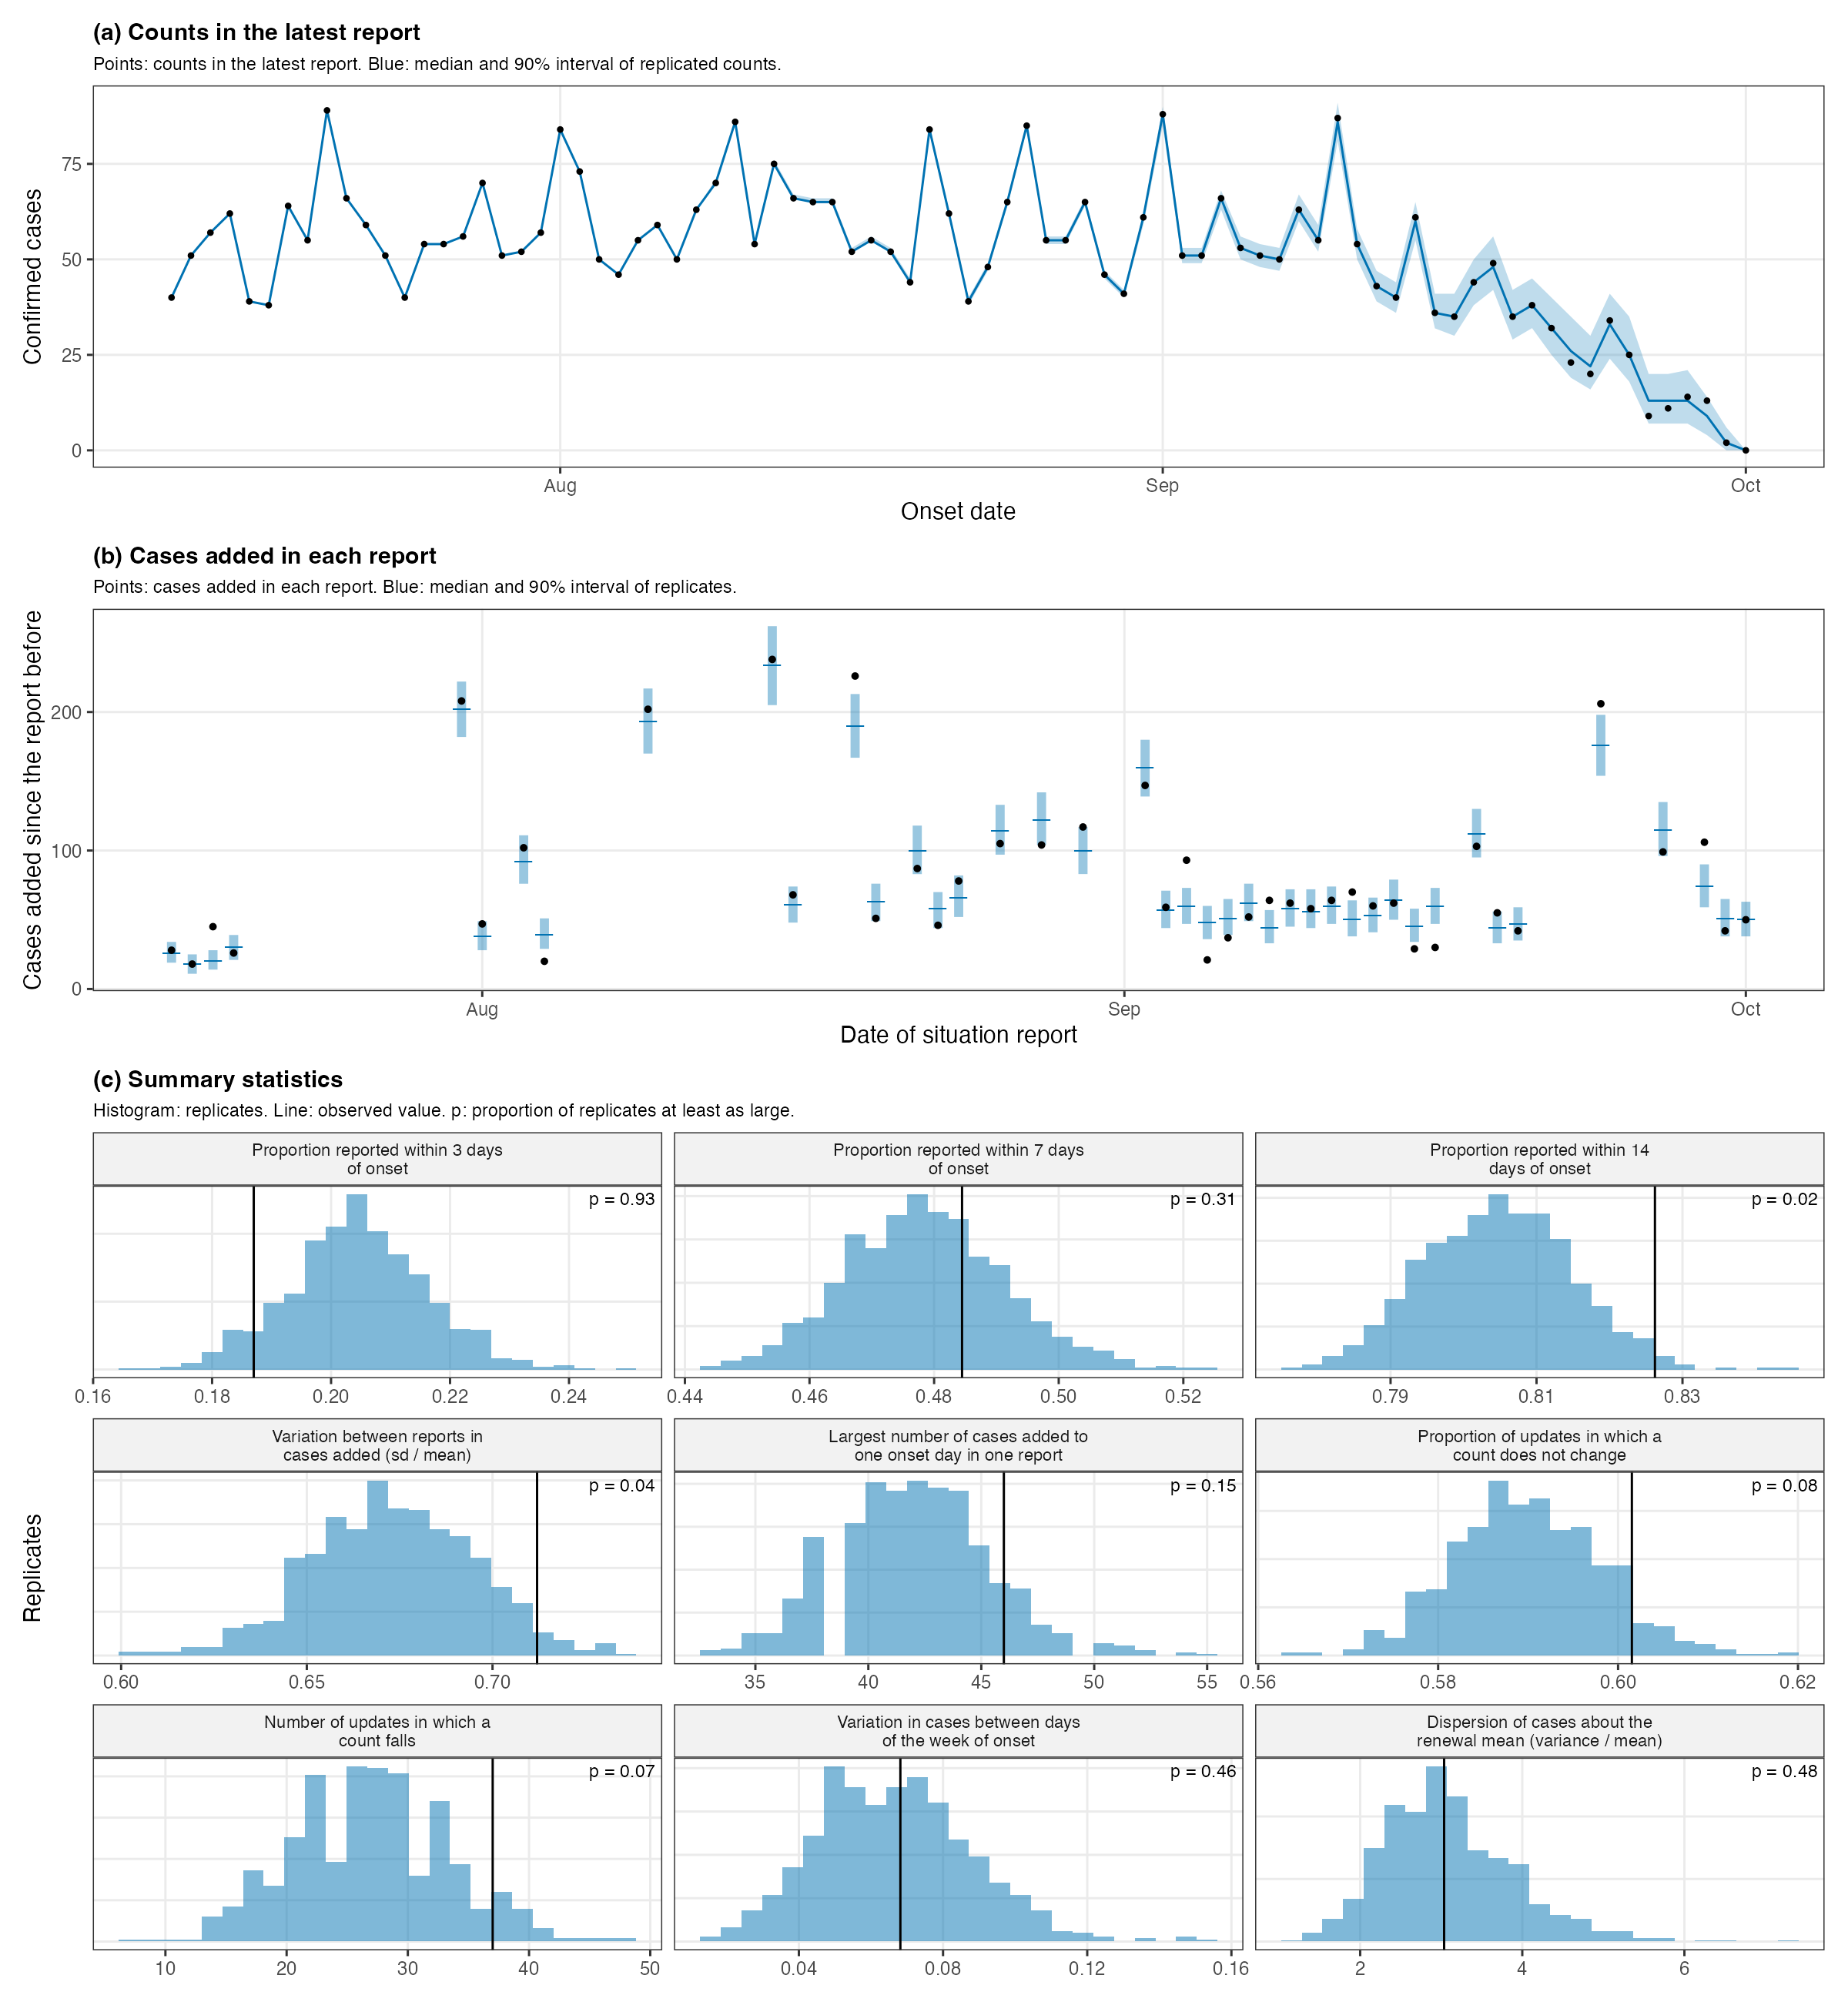

The data file committed next to this chart (first rows):
part, statistic, observed, replicate_q05, replicate_q50, replicate_q95, p_value
Reporting, Largest number of cases added to one ons…, 46, 37, 42, 48, 0.1456
Reporting, Number of updates in which a count falls, 37, 17, 27, 38, 0.07333
Reporting, Proportion of updates in which a count d…, 0.6015, 0.577, 0.5893, 0.6036, 0.07778
Reporting, Proportion reported within 14 days of on…, 0.8262, 0.7885, 0.8047, 0.821, 0.01556
Reporting, Proportion reported within 3 days of ons…, 0.187, 0.1846, 0.2044, 0.2242, 0.9322
Reporting, Proportion reported within 7 days of ons…, 0.4845, 0.4574, 0.4783, 0.5, 0.3089
Reporting, Variation between reports in cases added…, 0.712, 0.637, 0.673, 0.7077, 0.03556
Transmission, Dispersion of cases about the renewal me…, 3.036, 1.966, 2.995, 4.545, 0.4789
Transmission, Variation in cases between days of the w…, 0.06816, 0.03318, 0.0656, 0.1037, 0.4567
